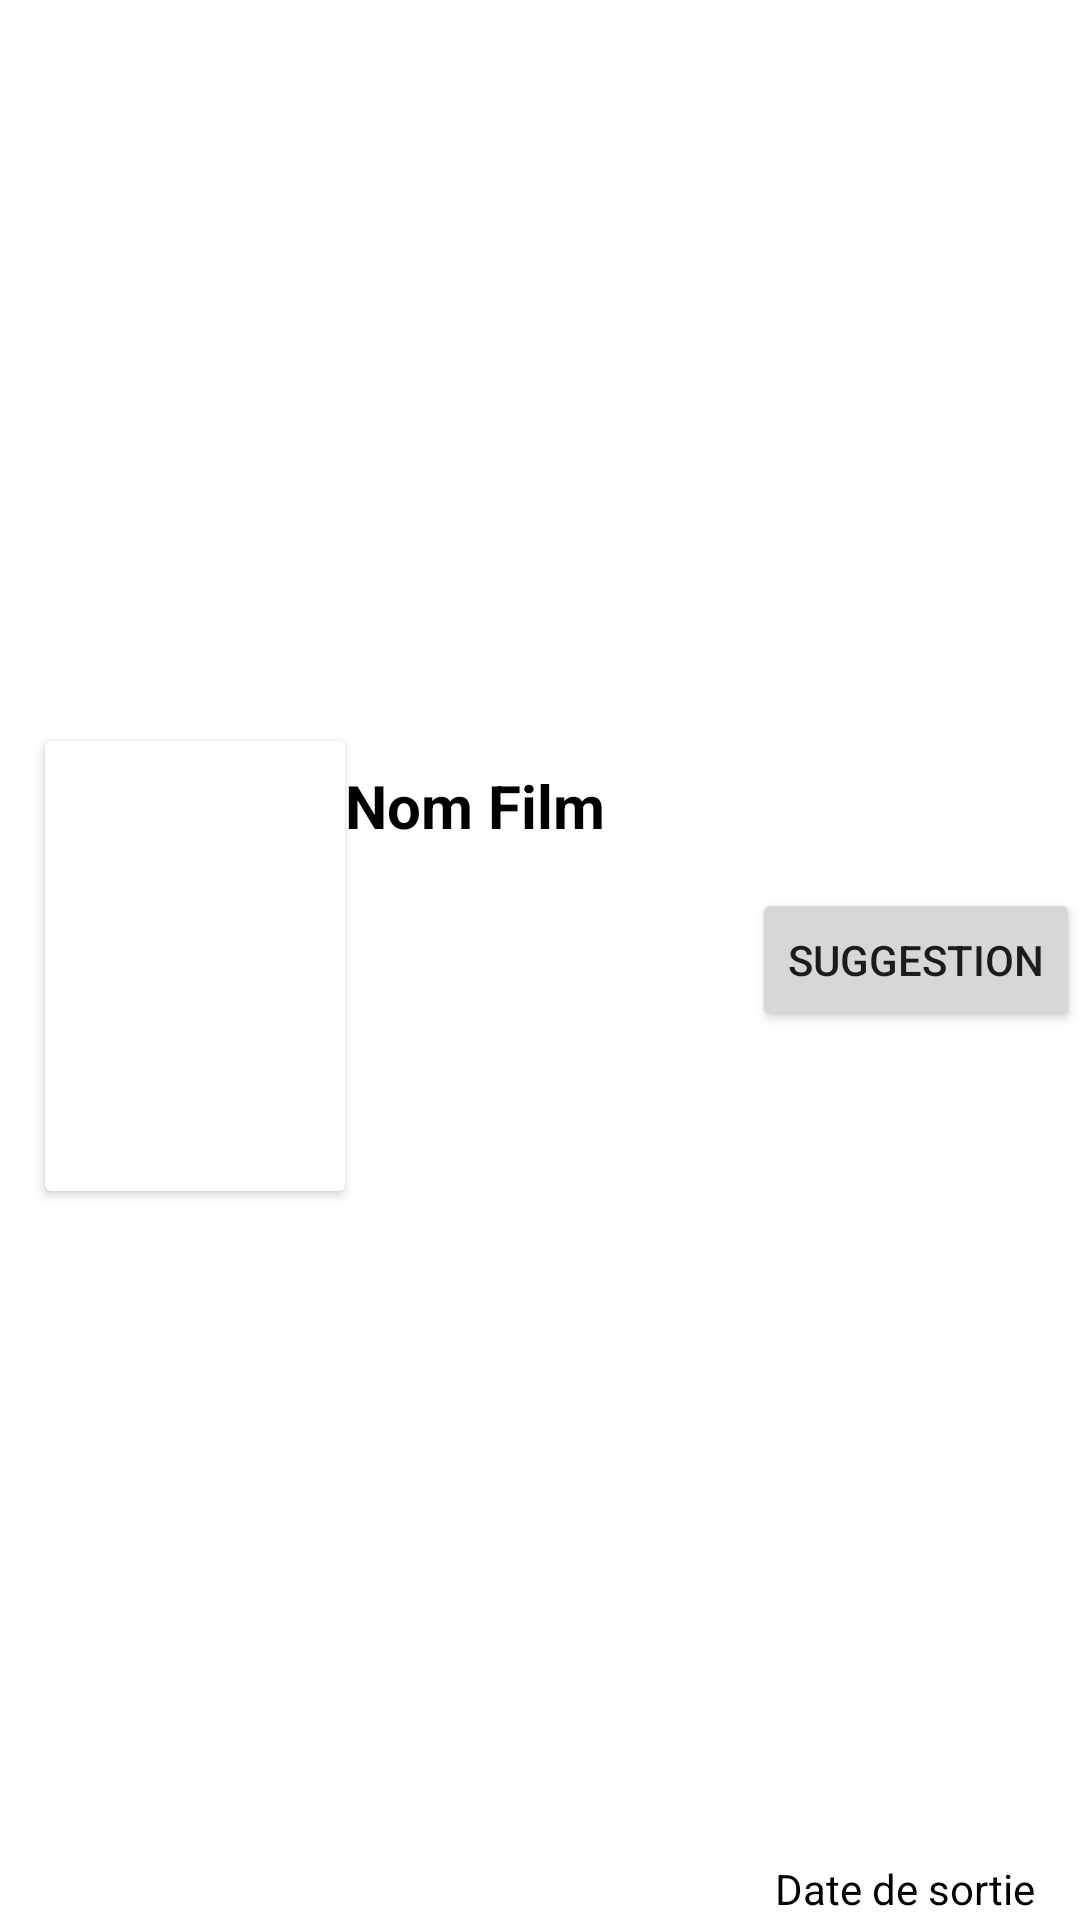

Produce the Android XML layout that renders to this screen, including the resource entries it uses.
<!-- AndroidManifest.xml: application theme Theme.MovieAppEpf -->
<!-- res/layout/fragment_results.xml -->
<?xml version="1.0" encoding="utf-8"?>
<androidx.constraintlayout.widget.ConstraintLayout xmlns:android="http://schemas.android.com/apk/res/android"
    xmlns:app="http://schemas.android.com/apk/res-auto"
    android:layout_width="match_parent"
    android:layout_height="wrap_content">

    <TextView
        android:id="@+id/idTextView"
        android:layout_width="wrap_content"
        android:layout_height="wrap_content"
        android:layout_marginEnd="15dp"
        android:textAppearance="?android:attr/textAppearanceSmall"
        app:layout_constraintEnd_toStartOf="@+id/cardView"
        app:layout_constraintTop_toTopOf="@+id/cardView" />

    <androidx.cardview.widget.CardView
        android:id="@+id/cardView"
        android:layout_width="100dp"
        android:layout_height="150dp"
        android:layout_marginLeft="15dp"
        android:layout_marginTop="4dp"
        app:layout_constraintBottom_toBottomOf="parent"
        app:layout_constraintStart_toStartOf="parent"
        app:layout_constraintTop_toTopOf="parent">

        <ImageView
            android:id="@+id/image_item"
            android:layout_width="match_parent"
            android:layout_height="match_parent"
            android:scaleType="centerCrop" />
    </androidx.cardview.widget.CardView>

    <TextView
        android:id="@+id/name_item"
        android:layout_width="0dp"
        android:layout_height="wrap_content"
        android:layout_marginTop="8dp"
        android:text="Nom Film"
        android:textColor="@color/black"
        android:textSize="20sp"
        android:textStyle="bold"
        app:layout_constraintStart_toEndOf="@+id/cardView"
        app:layout_constraintTop_toTopOf="@+id/cardView"
        app:layout_constraintEnd_toEndOf="parent" />

    <TextView
        android:id="@+id/movie_releasedate"
        android:layout_width="0dp"
        android:layout_height="wrap_content"
        android:layout_marginTop="8dp"
        android:layout_marginEnd="15dp"
        android:layout_marginBottom="1dp"
        android:text="Date de sortie"
        android:textColor="@color/black"
        app:layout_constraintBottom_toBottomOf="parent"
        app:layout_constraintEnd_toEndOf="parent"
        android:gravity="end"
        app:layout_constraintHorizontal_bias="0.0"
        app:layout_constraintStart_toEndOf="@+id/cardView"
        app:layout_constraintTop_toBottomOf="@+id/name_item"
        app:layout_constraintVertical_bias="1" />

    <Button
        android:id="@+id/suggestionButton"
        android:layout_width="wrap_content"
        android:layout_height="wrap_content"
        android:text="Suggestion"
        app:layout_constraintBottom_toBottomOf="parent"
        app:layout_constraintEnd_toEndOf="parent"
        app:layout_constraintTop_toTopOf="parent" />

</androidx.constraintlayout.widget.ConstraintLayout>
<!-- resources referenced by this layout -->
<resources>
  <color name="black">#FF000000</color>
  <style name="Theme.MovieAppEpf" parent="Theme.MaterialComponents.DayNight.DarkActionBar">
          <item name="colorPrimary">@color/black</item>
          <item name="colorPrimaryVariant">@color/black</item>
          <item name="colorOnPrimary">@color/white</item>
          <item name="colorSecondary">@color/teal_200</item>
          <item name="colorSecondaryVariant">@color/teal_700</item>
          <item name="colorOnSecondary">@color/black</item>
          <item name="android:statusBarColor">?attr/colorPrimaryVariant</item>
      </style>
  <color name="white">#FFFFFFFF</color>
  <color name="teal_200">#FF03DAC5</color>
  <color name="teal_700">#FF018786</color>
</resources>
